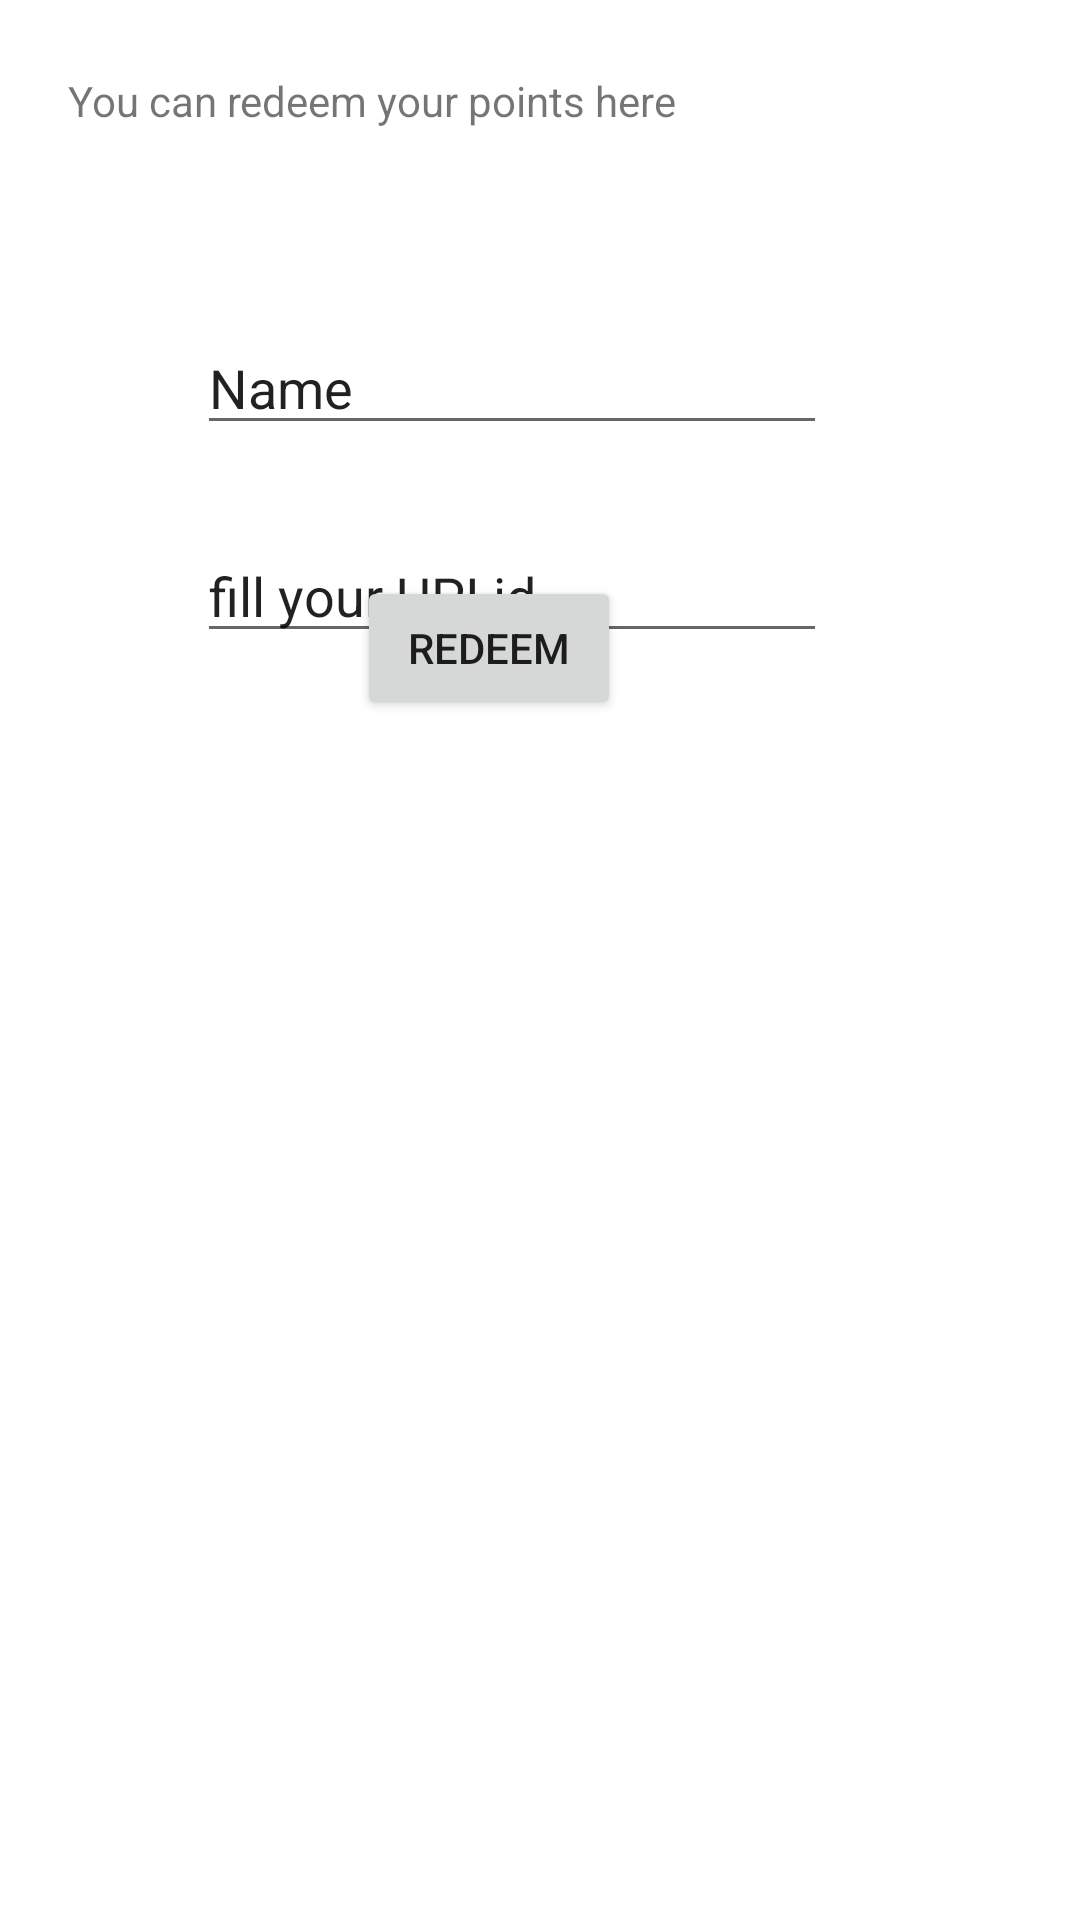

Layout XML and referenced resources for this Android screen:
<!-- AndroidManifest.xml: application theme Theme.HeloFriend -->
<!-- res/layout/activity_coin_redeem.xml -->
<?xml version="1.0" encoding="utf-8"?>
<androidx.constraintlayout.widget.ConstraintLayout xmlns:android="http://schemas.android.com/apk/res/android"
    xmlns:app="http://schemas.android.com/apk/res-auto"
    xmlns:tools="http://schemas.android.com/tools"
    android:layout_width="match_parent"
    android:layout_height="match_parent"
    tools:context="com.anshu.helofriend.Activity.CoinRedeemActivity">

    <TextView
        android:id="@+id/textView4"
        android:layout_width="235dp"
        android:layout_height="43dp"
        android:layout_marginTop="24dp"
        android:text="You can redeem your points here"
        app:layout_constraintEnd_toEndOf="parent"
        app:layout_constraintHorizontal_bias="0.181"
        app:layout_constraintStart_toStartOf="parent"
        app:layout_constraintTop_toTopOf="parent" />


    <EditText
        android:id="@+id/edName"
        android:layout_width="wrap_content"
        android:layout_height="wrap_content"
        android:layout_marginTop="40dp"
        android:ems="10"
        android:inputType="textPersonName"
        android:text="Name"
        app:layout_constraintEnd_toEndOf="parent"
        app:layout_constraintHorizontal_bias="0.437"
        app:layout_constraintStart_toStartOf="parent"
        app:layout_constraintTop_toBottomOf="@+id/textView4" />

    <EditText
        android:id="@+id/edUpi"
        android:layout_width="wrap_content"
        android:layout_height="wrap_content"
        android:layout_marginTop="28dp"
        android:ems="10"
        android:inputType="textPersonName"
        android:text="fill your UPI id"
        app:layout_constraintEnd_toEndOf="parent"
        app:layout_constraintHorizontal_bias="0.437"
        app:layout_constraintStart_toStartOf="parent"
        app:layout_constraintTop_toBottomOf="@+id/edName" />

    <Button
        android:id="@+id/redeemBtn"
        android:layout_width="wrap_content"
        android:layout_height="wrap_content"
        android:layout_marginBottom="400dp"
        android:text="Redeem"
        app:layout_constraintBottom_toBottomOf="parent"
        app:layout_constraintEnd_toEndOf="parent"
        app:layout_constraintHorizontal_bias="0.438"
        app:layout_constraintStart_toStartOf="parent" />
</androidx.constraintlayout.widget.ConstraintLayout>
<!-- resources referenced by this layout -->
<resources>
  <style name="Theme.HeloFriend" parent="Theme.MaterialComponents.DayNight.NoActionBar">
          
          <item name="colorPrimary">@color/red</item>
          <item name="colorPrimaryVariant">@color/red</item>
          <item name="colorOnPrimary">@color/white</item>
          
          <item name="colorSecondary">@color/teal_200</item>
          <item name="colorSecondaryVariant">@color/teal_700</item>
          <item name="colorOnSecondary">@color/black</item>
          
          <item name="android:statusBarColor">?attr/colorPrimaryVariant</item>
          
      </style>
  <color name="red">#FD3A5F</color>
  
  
      //FOR PHONE AUTH
  <color name="white">#FFFFFFFF</color>
  <color name="teal_200">#FF03DAC5</color>
  <color name="teal_700">#FF018786</color>
  <color name="black">#FF000000</color>
</resources>
